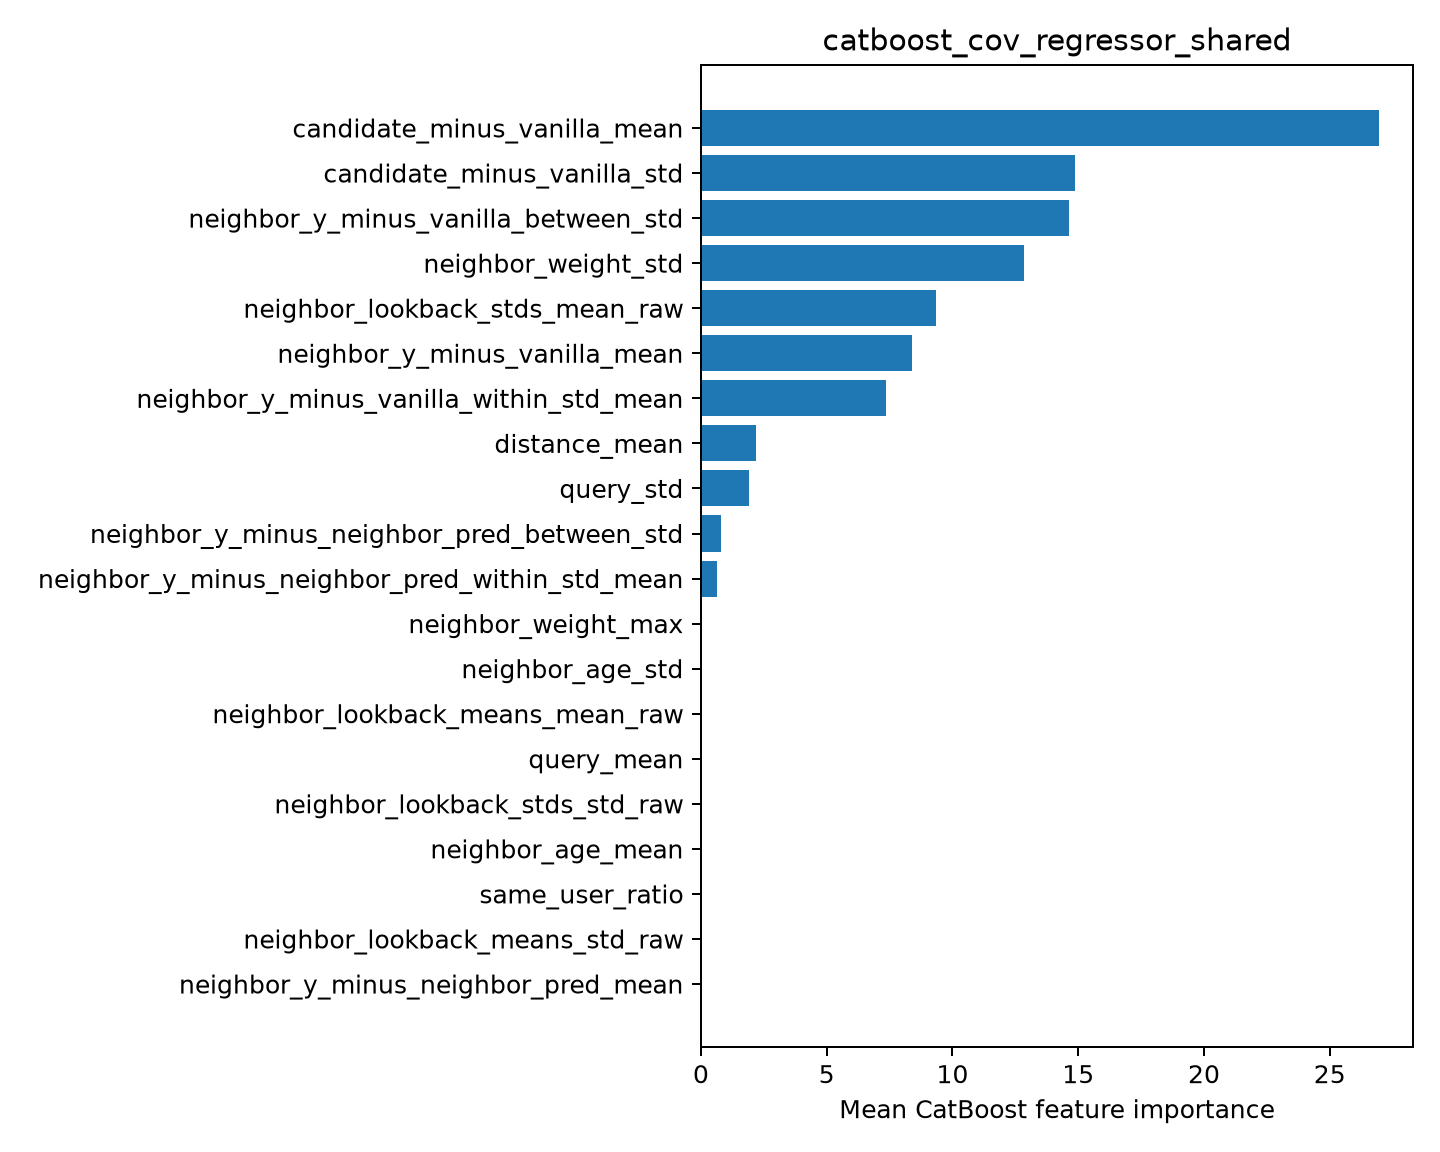

Source data for this figure (header and first rows):
feature, importance
candidate_minus_vanilla_mean, 26.96
candidate_minus_vanilla_std, 14.86
neighbor_y_minus_vanilla_between_std, 14.63
neighbor_weight_std, 12.85
neighbor_lookback_stds_mean_raw, 9.354
neighbor_y_minus_vanilla_mean, 8.401
neighbor_y_minus_vanilla_within_std_mean, 7.376
distance_mean, 2.198
query_std, 1.915
neighbor_y_minus_neighbor_pred_between_s…, 0.795
neighbor_y_minus_neighbor_pred_within_st…, 0.655
neighbor_weight_max, 0.0
neighbor_age_std, 0.0
neighbor_lookback_means_mean_raw, 0.0
query_mean, 0.0
neighbor_lookback_stds_std_raw, 0.0
neighbor_age_mean, 0.0
same_user_ratio, 0.0
neighbor_lookback_means_std_raw, 0.0
neighbor_y_minus_neighbor_pred_mean, 0.0
